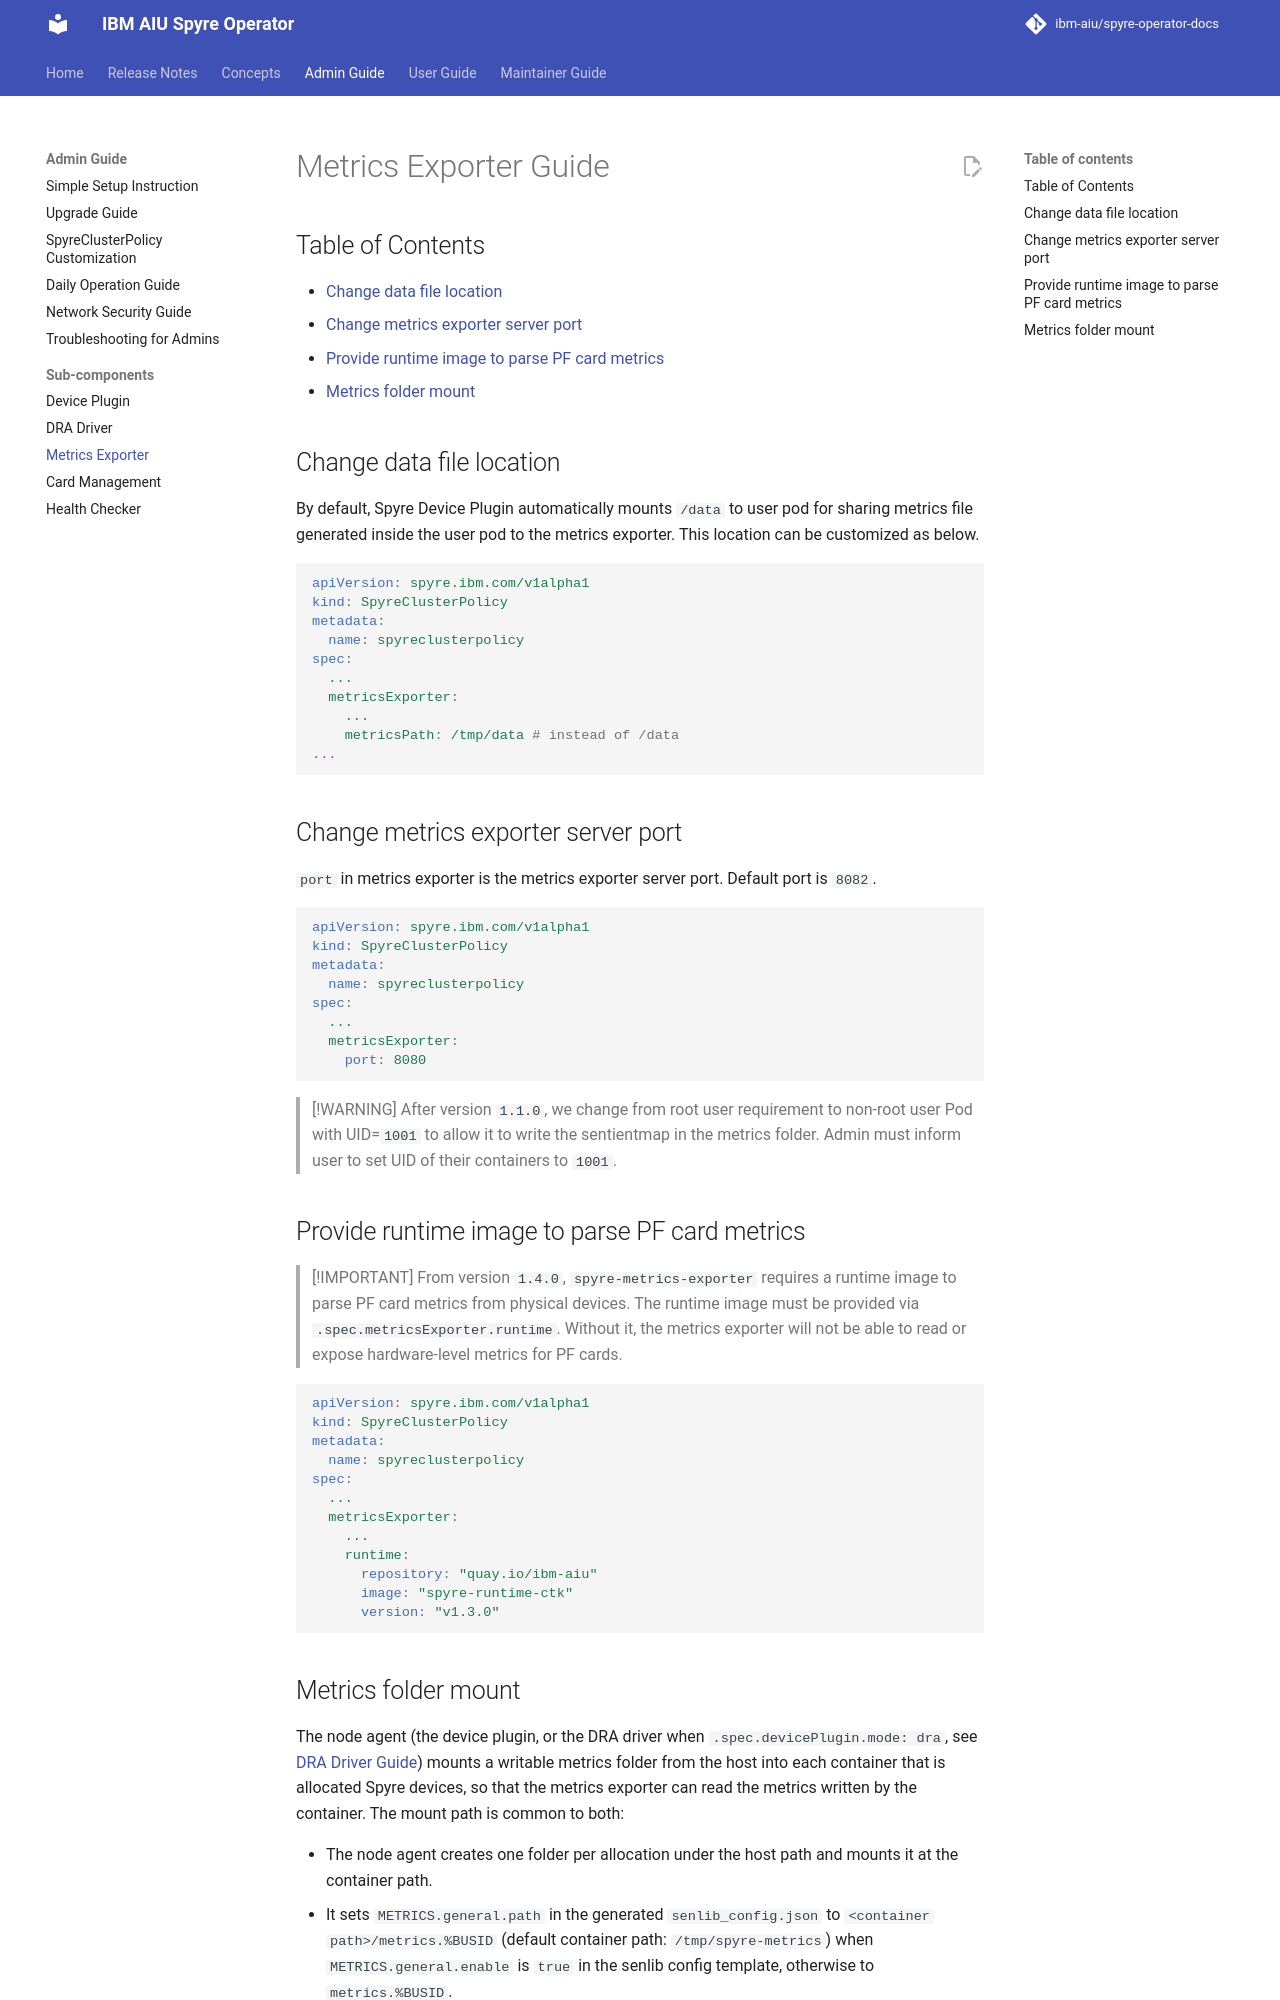

repository: ibm-aiu/spyre-operator-docs · page: admin-guide/metrics-exporter-guide/index.html · generator: mkdocs

# Metrics Exporter Guide

## Table of Contents <!-- omit in toc -->

- [Change data file location](#change-data-file-location)
- [Change metrics exporter server port](#change-metrics-exporter-server-port)
- [Provide runtime image to parse PF card metrics](#provide-runtime-image-to-parse-pf-card-metrics)
- [Metrics folder mount](#metrics-folder-mount)

## Change data file location

By default, Spyre Device Plugin automatically mounts `/data` to user pod for sharing metrics file generated inside the user pod to the metrics exporter. This location can be customized as below.

```yaml
apiVersion: spyre.ibm.com/v1alpha1
kind: SpyreClusterPolicy
metadata:
  name: spyreclusterpolicy
spec:
  ...
  metricsExporter:
    ...
    metricsPath: /tmp/data # instead of /data
...
```

## Change metrics exporter server port

`port` in metrics exporter is the metrics exporter server port. Default port is `8082`.

```yaml
apiVersion: spyre.ibm.com/v1alpha1
kind: SpyreClusterPolicy
metadata:
  name: spyreclusterpolicy
spec:
  ...
  metricsExporter:
    port: 8080
```

> [!WARNING]
> After version `1.1.0`, we change from root user requirement to non-root user Pod with UID=`1001` to allow it to write the sentientmap in the metrics folder. Admin must inform user to set UID of their containers to `1001`.

## Provide runtime image to parse PF card metrics

> [!IMPORTANT]
> From version `1.4.0`, `spyre-metrics-exporter` requires a runtime image to parse PF card metrics from physical devices.
> The runtime image must be provided via `.spec.metricsExporter.runtime`.
> Without it, the metrics exporter will not be able to read or expose hardware-level metrics for PF cards.

```yaml
apiVersion: spyre.ibm.com/v1alpha1
kind: SpyreClusterPolicy
metadata:
  name: spyreclusterpolicy
spec:
  ...
  metricsExporter:
    ...
    runtime:
      repository: "quay.io/ibm-aiu"
      image: "spyre-runtime-ctk"
      version: "v1.3.0"
```
